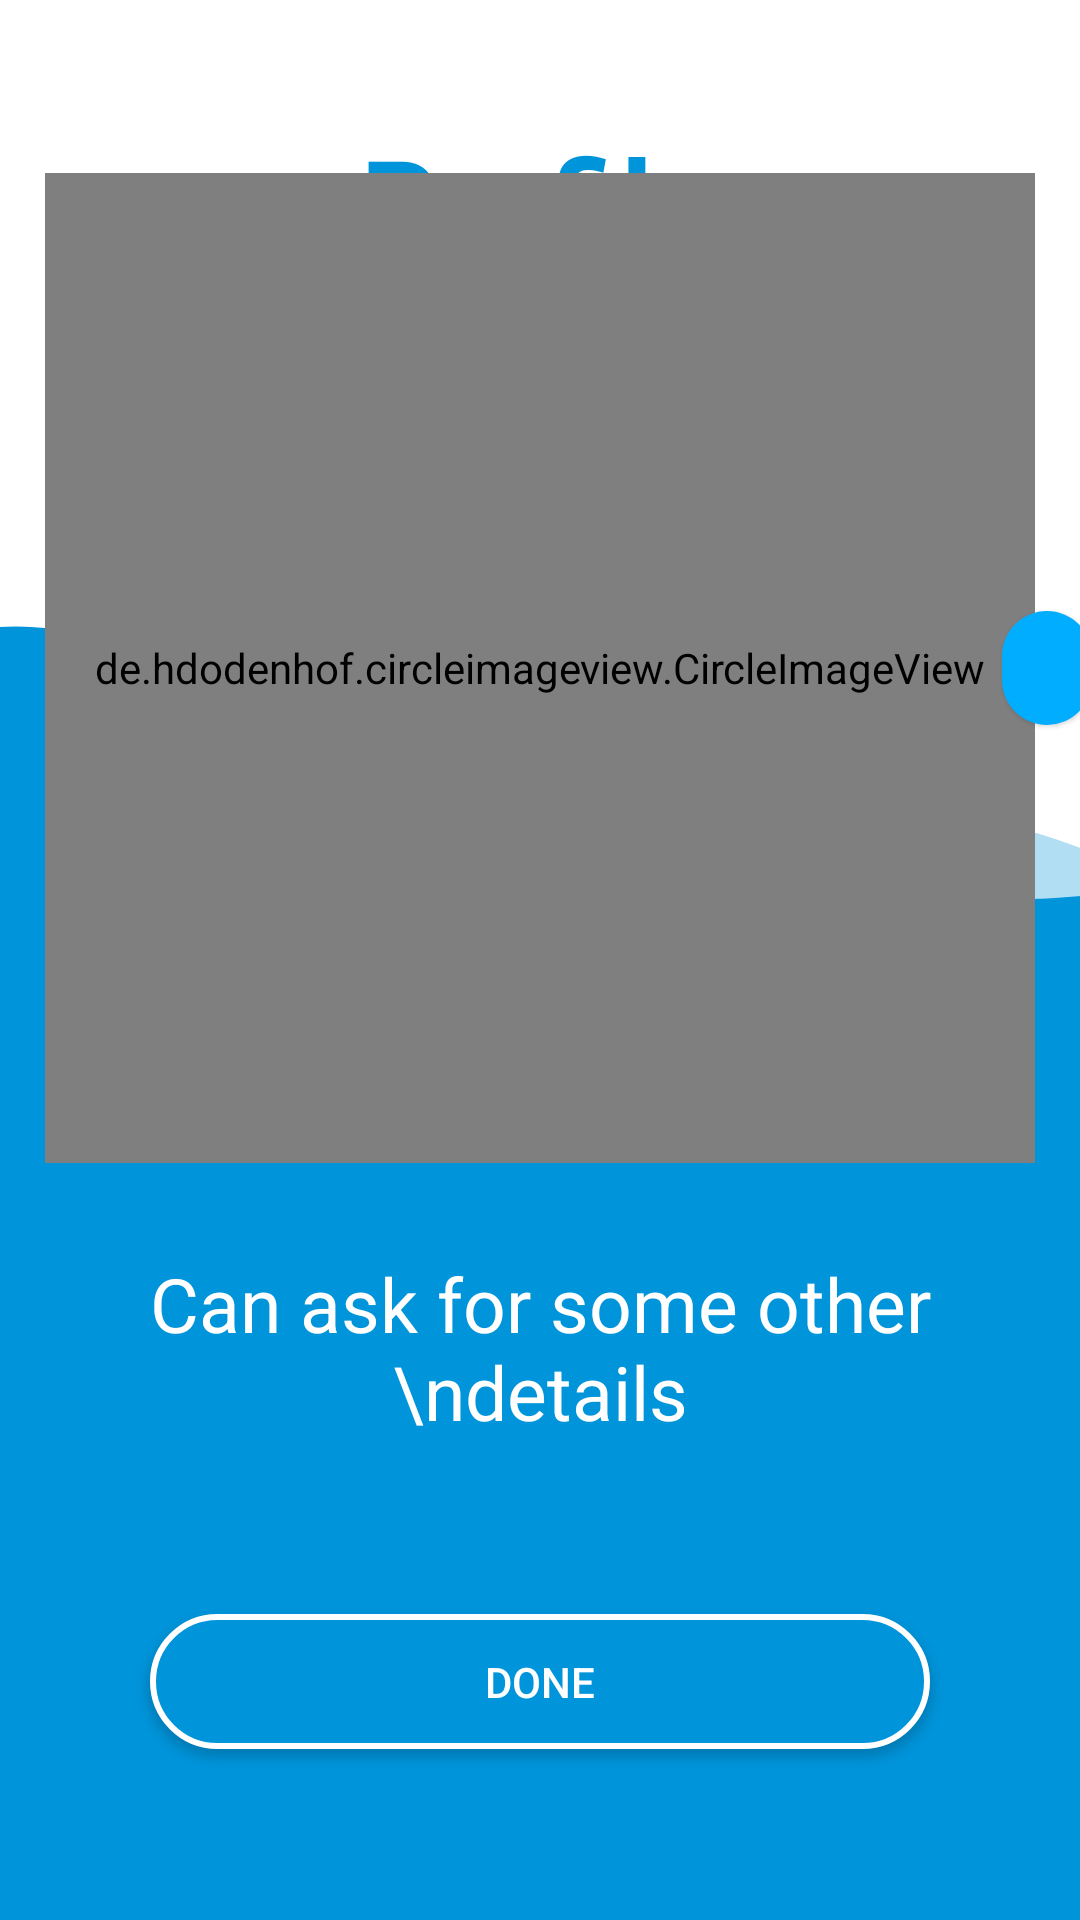

This screen was rendered from an Android layout file. Write that file and the resources it references.
<!-- AndroidManifest.xml: application theme Theme.NFTStore -->
<!-- res/layout/activity_profile_picture.xml -->
<?xml version="1.0" encoding="utf-8"?>
<androidx.constraintlayout.widget.ConstraintLayout xmlns:android="http://schemas.android.com/apk/res/android"
    xmlns:app="http://schemas.android.com/apk/res-auto"
    xmlns:tools="http://schemas.android.com/tools"
    android:layout_width="match_parent"
    android:layout_height="match_parent"
    tools:context=".ui.ProfilePictureActivity">


    <TextView
        android:layout_width="wrap_content"
        android:layout_height="wrap_content"
        app:layout_constraintEnd_toEndOf="parent"
        app:layout_constraintStart_toStartOf="parent"
        app:layout_constraintTop_toTopOf="parent"
        android:layout_marginTop="40sp"
        android:text="Profile"
        android:textSize="40sp"
        android:textStyle="bold"
        android:textColor="@color/theme"/>

    <ImageView
        android:id="@+id/wave12"
        android:layout_width="0dp"
        android:layout_height="100sp"
        android:layout_marginLeft="100sp"
        android:alpha="0.3"
        android:transitionName="@string/wave2_tran"
        android:scaleType="centerCrop"
        android:src="@drawable/ic_wave"
        app:layout_constraintBottom_toBottomOf="@+id/wave11"
        app:layout_constraintStart_toStartOf="@+id/wave11"
        app:layout_constraintTop_toTopOf="@+id/wave11" />

    <ImageView
        android:id="@+id/wave11"
        android:layout_width="wrap_content"
        android:layout_height="120sp"
        android:scaleType="centerCrop"
        android:src="@drawable/ic_wave"
        android:layout_marginTop="150sp"
        android:transitionName="@string/wave_tran"
        app:layout_constraintEnd_toEndOf="parent"
        app:layout_constraintStart_toStartOf="parent"
        app:layout_constraintTop_toTopOf="@+id/profile_image_layout" />

    <View
        android:id="@+id/loginComponentView"
        android:layout_width="0dp"
        android:layout_height="0sp"
        android:background="@color/theme"
        android:transitionName="@string/login_signup_view_tran"
        app:layout_constraintBottom_toBottomOf="parent"
        app:layout_constraintEnd_toEndOf="parent"
        app:layout_constraintStart_toStartOf="parent"
        app:layout_constraintTop_toBottomOf="@+id/wave11" />

    <TextView
        android:id="@+id/textToInform"
        android:layout_width="wrap_content"
        android:layout_height="wrap_content"
        android:layout_marginHorizontal="50sp"
        android:text="Can ask for some other \ndetails"
        android:textAlignment="center"
        android:textColor="@color/white"
        android:textSize="25sp"
        android:layout_marginTop="30sp"
        app:layout_constraintEnd_toEndOf="parent"
        app:layout_constraintStart_toStartOf="parent"
        app:layout_constraintTop_toBottomOf="@+id/profile_image_layout" />

    <androidx.appcompat.widget.AppCompatButton
        android:id="@+id/profileDoneBtn"
        android:layout_width="0dp"
        android:layout_height="45sp"
        android:layout_marginHorizontal="50sp"
        android:background="@drawable/login_signup_bg"
        android:text="done"
        android:textColor="@color/white"
        android:textSize="14sp"
        android:transitionName="@string/signup_btn_tran"
        app:layout_constraintBottom_toBottomOf="parent"
        app:layout_constraintEnd_toEndOf="parent"
        app:layout_constraintStart_toStartOf="parent"
        app:layout_constraintTop_toBottomOf="@+id/textToInform" />

    <RelativeLayout
        android:id="@+id/profile_image_layout"
        android:layout_width="wrap_content"
        android:layout_height="wrap_content"
        android:elevation="1sp"
        app:layout_constraintBottom_toBottomOf="parent"
        app:layout_constraintEnd_toEndOf="parent"
        app:layout_constraintStart_toStartOf="parent"
        app:layout_constraintTop_toTopOf="parent"
        android:layout_marginBottom="200sp"
        android:layout_marginEnd="5sp"
        android:layout_marginStart="5sp"
        android:layout_marginTop="5sp">

        <de.hdodenhof.circleimageview.CircleImageView
            android:id="@+id/profile_image"
            android:layout_width="330dp"
            android:layout_height="330dp"
            android:layout_centerInParent="true"
            android:src="@drawable/profile"
            app:civ_border_color="#00ADFF"
            app:civ_border_width="3dp" />

        <com.google.android.material.floatingactionbutton.FloatingActionButton
            android:layout_width="wrap_content"
            android:layout_height="wrap_content"
            android:layout_centerVertical="true"
            android:src="@drawable/ic_camera"
            app:backgroundTint="#00ADFF"
            app:tint="@color/white"
            app:elevation="1sp"
            app:borderWidth="0sp"
            app:fabSize="mini"
            android:layout_toEndOf="@+id/profile_image"
            />

    </RelativeLayout>
</androidx.constraintlayout.widget.ConstraintLayout>
<!-- resources referenced by this layout -->
<resources>
  <color name="theme">#0094DA</color>
  <color name="white">#FFFFFFFF</color>
  <!-- drawable ic_wave (drawable) -->
  <vector xmlns:android="http://schemas.android.com/apk/res/android"
      android:width="1440dp"
      android:height="320dp"
      android:viewportWidth="1440"
      android:viewportHeight="320">
      <path
          android:pathData="M0,320L24,266.7C48,213 96,107 144,53.3C192,0 240,0 288,5.3C336,11 384,21 432,48C480,75 528,117 576,149.3C624,181 672,203 720,202.7C768,203 816,181 864,181.3C912,181 960,203 1008,218.7C1056,235 1104,245 1152,245.3C1200,245 1248,235 1296,240C1344,245 1392,267 1416,277.3L1440,288L1440,320L1416,320C1392,320 1344,320 1296,320C1248,320 1200,320 1152,320C1104,320 1056,320 1008,320C960,320 912,320 864,320C816,320 768,320 720,320C672,320 624,320 576,320C528,320 480,320 432,320C384,320 336,320 288,320C240,320 192,320 144,320C96,320 48,320 24,320L0,320Z"
          android:fillColor="@color/theme"/>
  </vector>
  <!-- drawable login_signup_bg (drawable) -->
  <?xml version="1.0" encoding="utf-8"?>
  <shape xmlns:android="http://schemas.android.com/apk/res/android" android:shape="rectangle" >
      <corners
          android:radius="40sp"
          />
      <gradient
          android:angle="45"
          android:centerX="35%"
          android:centerColor="@color/theme"
          android:startColor="@color/theme"
          android:endColor="@color/theme"
          android:type="linear"
          />
      <padding
          android:left="0dp"
          android:top="0dp"
          android:right="0dp"
          android:bottom="0dp"
          />
      <size
          android:width="270dp"
          android:height="60dp"
          />
      <stroke
          android:width="2dp"
          android:color="@color/white"
          />
  </shape>
  <string name="login_signup_view_tran">login_signup_view_tran</string>
  <string name="signup_btn_tran">signup_button_trans</string>
  <string name="wave2_tran">wave2_transition</string>
  <string name="wave_tran">wave_transition</string>
  <style name="Theme.NFTStore" parent="Theme.MaterialComponents.Light.NoActionBar">
          
          <item name="colorPrimary">@color/theme</item>
          <item name="colorPrimaryVariant">@color/theme</item>
          <item name="colorOnPrimary">@color/white</item>
          
          <item name="colorSecondary">@color/teal_200</item>
          <item name="colorSecondaryVariant">@color/teal_700</item>
          <item name="colorOnSecondary">@color/black</item>
          
          <item name="android:statusBarColor" tools:targetApi="l">@color/black</item>
          
      </style>
  <color name="teal_200">#FF03DAC5</color>
  <color name="teal_700">#FF018786</color>
  <color name="black">#FF000000</color>
</resources>
